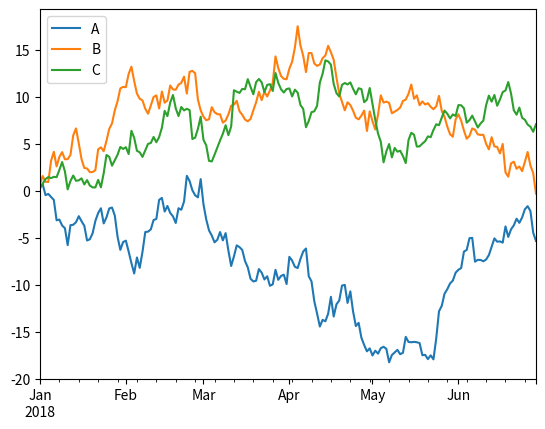

Write Python code to recreate this figure.
import numpy as np 
import pandas as pd 
import matplotlib.pyplot as plt

# Prints a 1D array with indices as date
ts= pd.Series(np.random.randn(180), index=pd.date_range('1/1/2018',periods=180))
# print(ts)

# Prints a 2D array of dimension 180 X 3 .So basically we get list of 180 datas for 3 inputs with same index
df= pd.DataFrame(np.random.randn(180,3),index=ts.index,columns=['A','B','C'])
# print(df)
df.cumsum().plot()
plt.show()

# Basically we use it for examining flow of sensex or nifty over the years